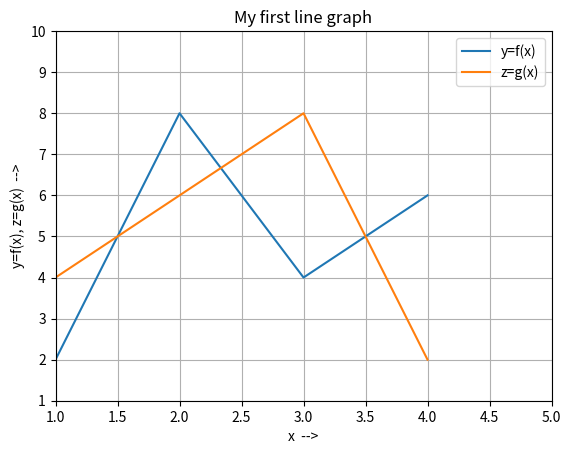

Python code for this plot:
import pandas as pd
import matplotlib.pyplot as plt
x=[1,2,3,4]
y={'y=f(x)':[2,8,4,6], 'z=g(x)':[4,6,8,2]}
df=pd.DataFrame(y, x)
df.plot(grid=True, title='My first line graph', xlabel='x  -->', ylabel='y=f(x), z=g(x)  -->', ylim=(1,10), xlim=(1,5))
plt.show()